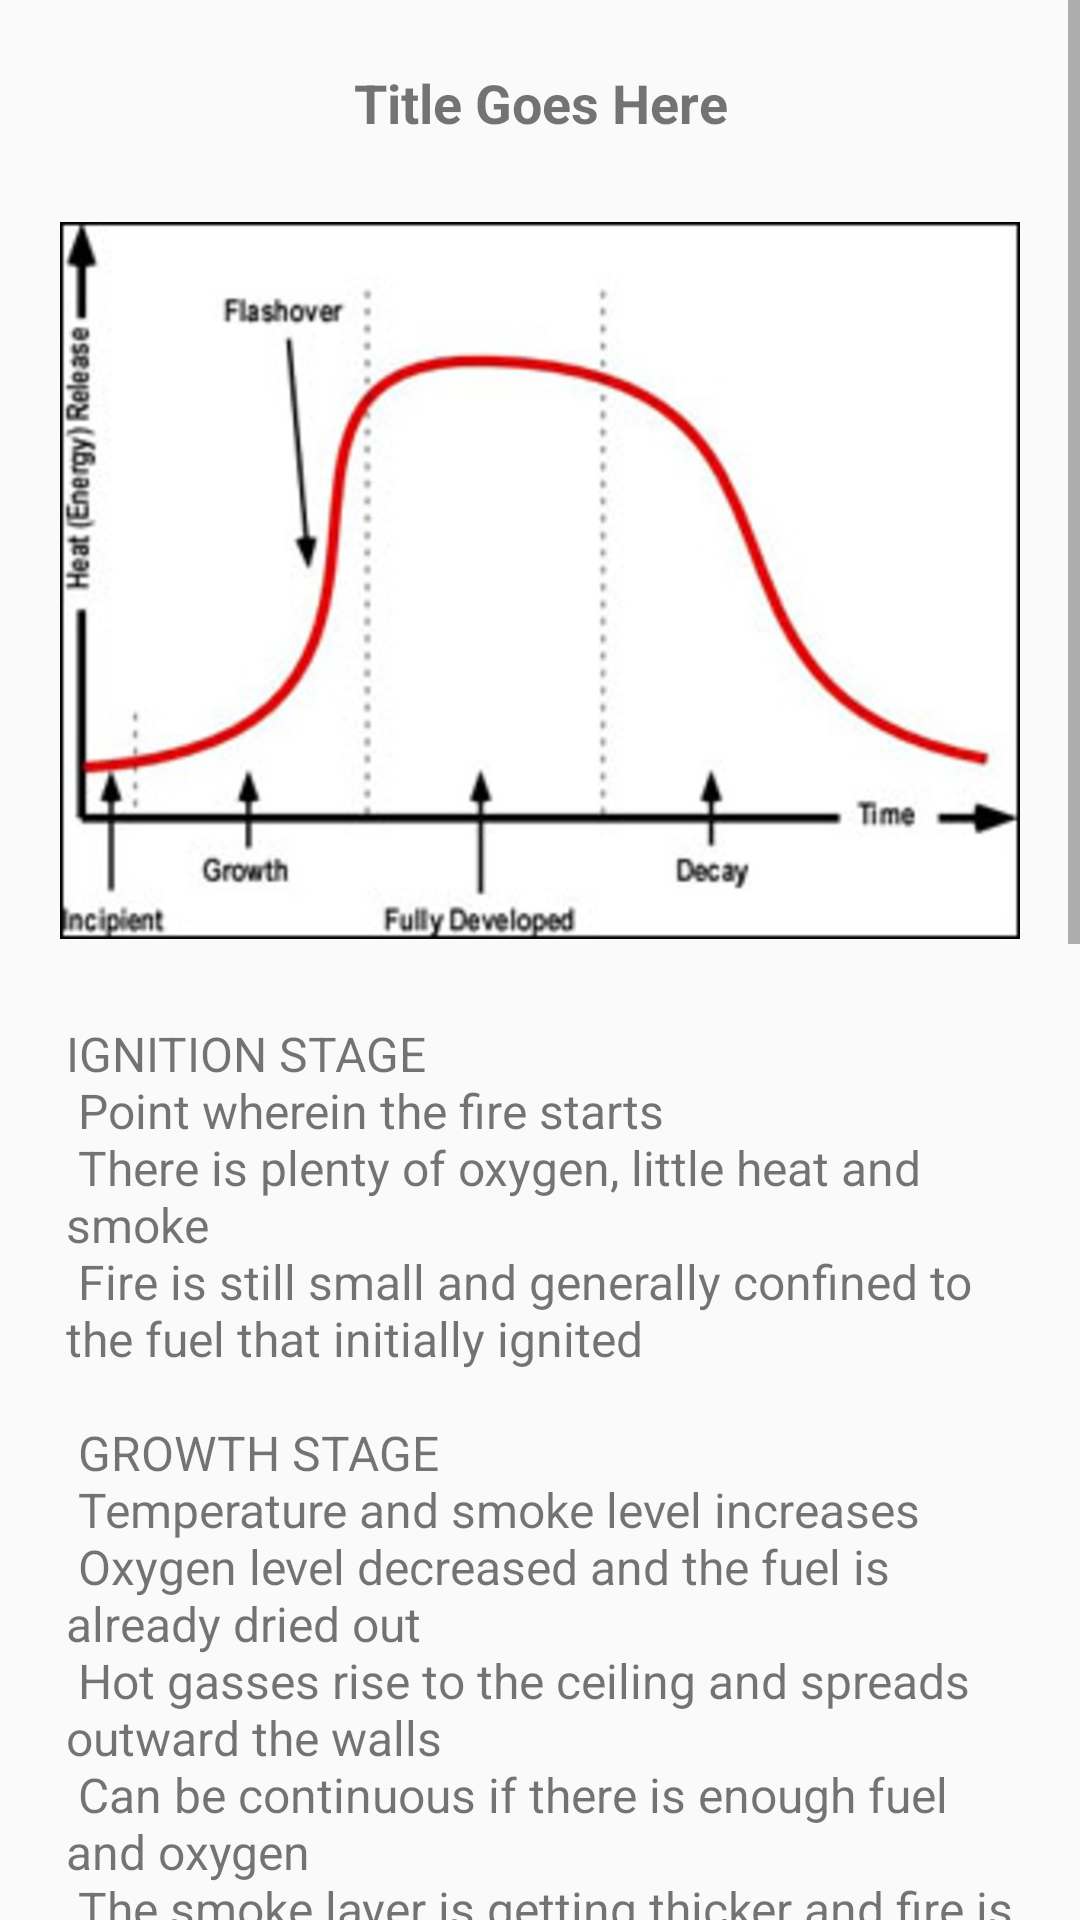

This screen was rendered from an Android layout file. Write that file and the resources it references.
<!-- AndroidManifest.xml: application theme AppTheme -->
<!-- res/layout/activity_lesson_two.xml -->
<?xml version="1.0" encoding="utf-8"?>
<RelativeLayout xmlns:android="http://schemas.android.com/apk/res/android"
android:layout_width="match_parent"
android:layout_height="match_parent">

<ScrollView
    android:layout_width="match_parent"
    android:layout_height="match_parent">

    <LinearLayout
        android:layout_width="match_parent"
        android:layout_height="wrap_content"
        android:orientation="vertical">

        <TextView
            android:id="@+id/lesson_title"
            android:layout_width="match_parent"
            android:layout_height="wrap_content"
            android:text="Title Goes Here"
            android:textAlignment="center"
            android:textSize="18sp"
            android:textStyle="bold"
            android:padding="22dp"/>

        <ImageView
        android:layout_width="320dp"
        android:layout_height="250dp"
        android:src="@drawable/lessontwofirst"
        android:layout_gravity="center"/>

        <TextView
        android:text="@string/lesson_two_paragraph_one"
        style="@style/paragraphStyle"/>

        <Button
            android:id="@+id/complete_btn"
            android:text="Complete Lesson"
            style="@style/buttonStyle"/>

    </LinearLayout>

</ScrollView>

</RelativeLayout>
<!-- resources referenced by this layout -->
<resources>
  <!-- drawable lessontwofirst: png bitmap (drawable, 273191 bytes) -->
  <string name="lesson_two_paragraph_one">
          IGNITION STAGE\n
          Point wherein the fire starts\n
          There is plenty of oxygen, little heat and smoke\n
          Fire is still small and generally confined to the fuel that initially ignited\n\n
  
          GROWTH STAGE\n
          Temperature and smoke level increases\n
          Oxygen level decreased and the fuel is already dried out\n
          Hot gasses rise to the ceiling and spreads outward the walls\n
          Can be continuous if there is enough fuel and oxygen\n
          The smoke layer is getting thicker and fire is starting to spread to nearby furniture\n\n
  
          FLASH OVER\n
          Transition between growth and fully developed stage\n
          Presence of huge smoke which indicates the rapid change of situation\n
          May involve exposed combustibles\n
          Increasing level of smoke with decreased visibility\n
          Gasses are generated by heat\n\n
  
          FULLY DEVELOPED\n
          All combustibles materials present are continuously burning\n
          Maximum amount of heat is released\n
          The volume of fire is dependent of the number and size of ventilation openings\n
          Unburned gasses begin flowing to adjacent spaces and ignite once it enters a space where air more abundant\n\n
  
          DECAY\n
          Intensity of fire decreasing due to lack of available fuel\n
          Most of fuel consumed\n
          Effort concentrated on cooling of the remaining fuel\n
      </string>
  <style name="buttonStyle">
          <item name="android:layout_width">match_parent</item>
          <item name="android:layout_height">wrap_content</item>
          <item name="android:layout_marginLeft">22dp</item>
          <item name="android:layout_marginRight">22dp</item>
          <item name="android:background">@drawable/btn_redroundedbutton</item>
          <item name="android:textColor">@color/colorWhite</item>
          <item name="android:layout_marginBottom">22dp</item>
      </style>
  <style name="paragraphStyle">
          <item name="android:layout_width">match_parent</item>
          <item name="android:layout_height">wrap_content</item>
          <item name="android:textSize">16sp</item>
          <item name="android:padding">22dp</item>
      </style>
  <style name="AppTheme" parent="Theme.AppCompat.Light.DarkActionBar">
          
          <item name="colorPrimary">@color/colorPrimary</item>
          <item name="colorPrimaryDark">@color/colorPrimaryDark</item>
          <item name="colorAccent">@color/colorAccent</item>
      </style>
  <!-- drawable btn_redroundedbutton (drawable) -->
  <?xml version="1.0" encoding="utf-8"?>
  
  <shape xmlns:android="http://schemas.android.com/apk/res/android">
  
      <size android:height="60dp" android:width="300dp"/>
      <stroke android:color="#ff3f3f" android:width="1dp"/>
      <solid android:color="#ff3f3f"/>
      <corners android:radius="10dp"/>
  
  </shape>
  <color name="colorWhite">#FFFFFF</color>
  <color name="colorPrimary">#ff3f3f</color>
  <color name="colorPrimaryDark">#ff3f3f</color>
  <color name="colorAccent">#ff3f3f</color>
</resources>
